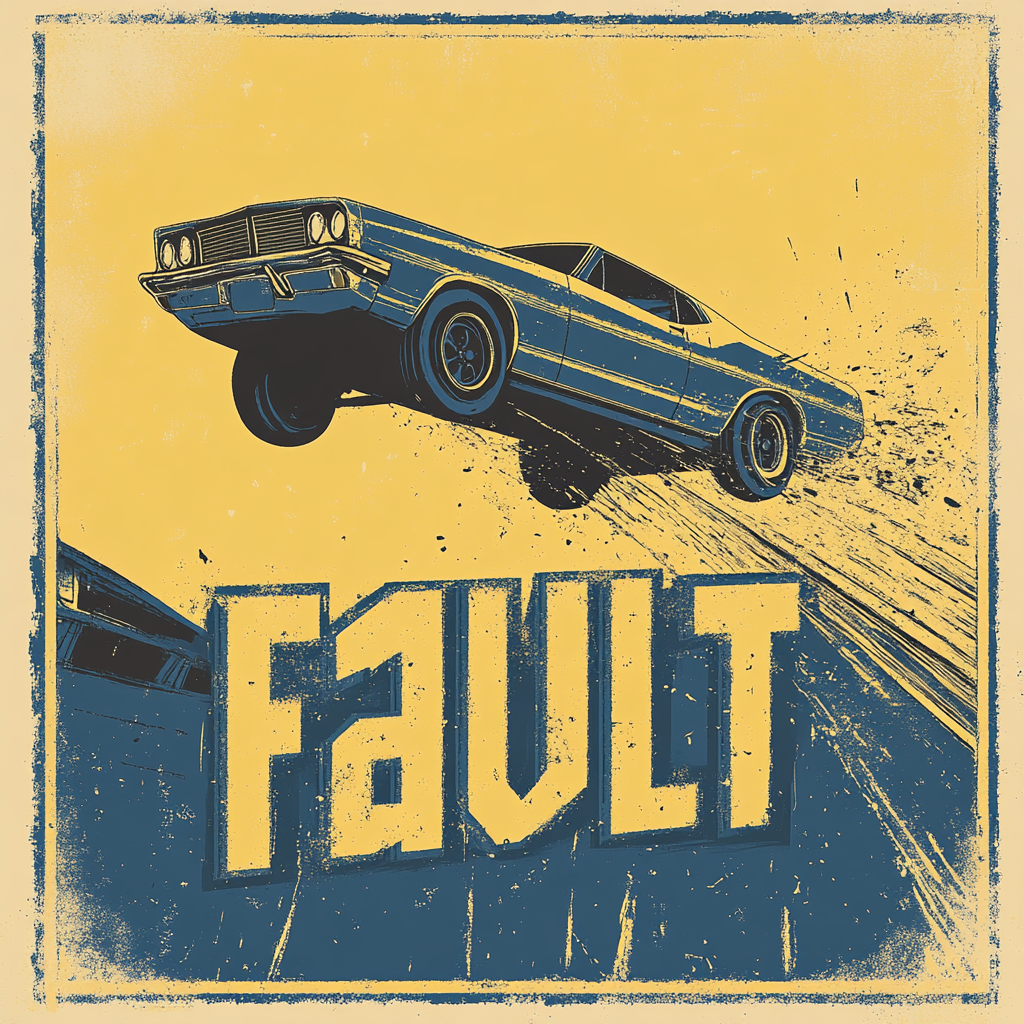
Generation parameters embedded in this image by Midjourney (PNG 'Description' text chunk):
A paper poster, inspired by an 80s VHS box cover, with the word "fault" printed in the Lexend Variable font, with a narrow white outline. A blues brothers-style car jumping over an open bridge, with a yellow (#e6af0a) and blue (#0c213c) background for a sharp contrast. Sharp lines and delicate textures are intertwined to enhance the depth and visual interest of the picture. --v 6.1 Job ID: d90c04b1-9998-4a37-8ead-7f04f3106ed3